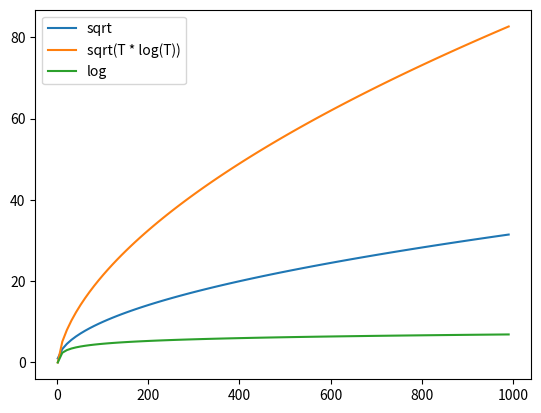

Here is the Python script that generated this plot:
import matplotlib.pyplot as plt
import numpy as np

n = 1000
x = np.arange(1, n, n // 100)
plt.plot(x, np.sqrt(x), label='sqrt')
plt.plot(x, np.sqrt(x * np.log(x)), label='sqrt(T * log(T))')
plt.plot(x, np.log(x), label='log')
plt.legend()
plt.show()
